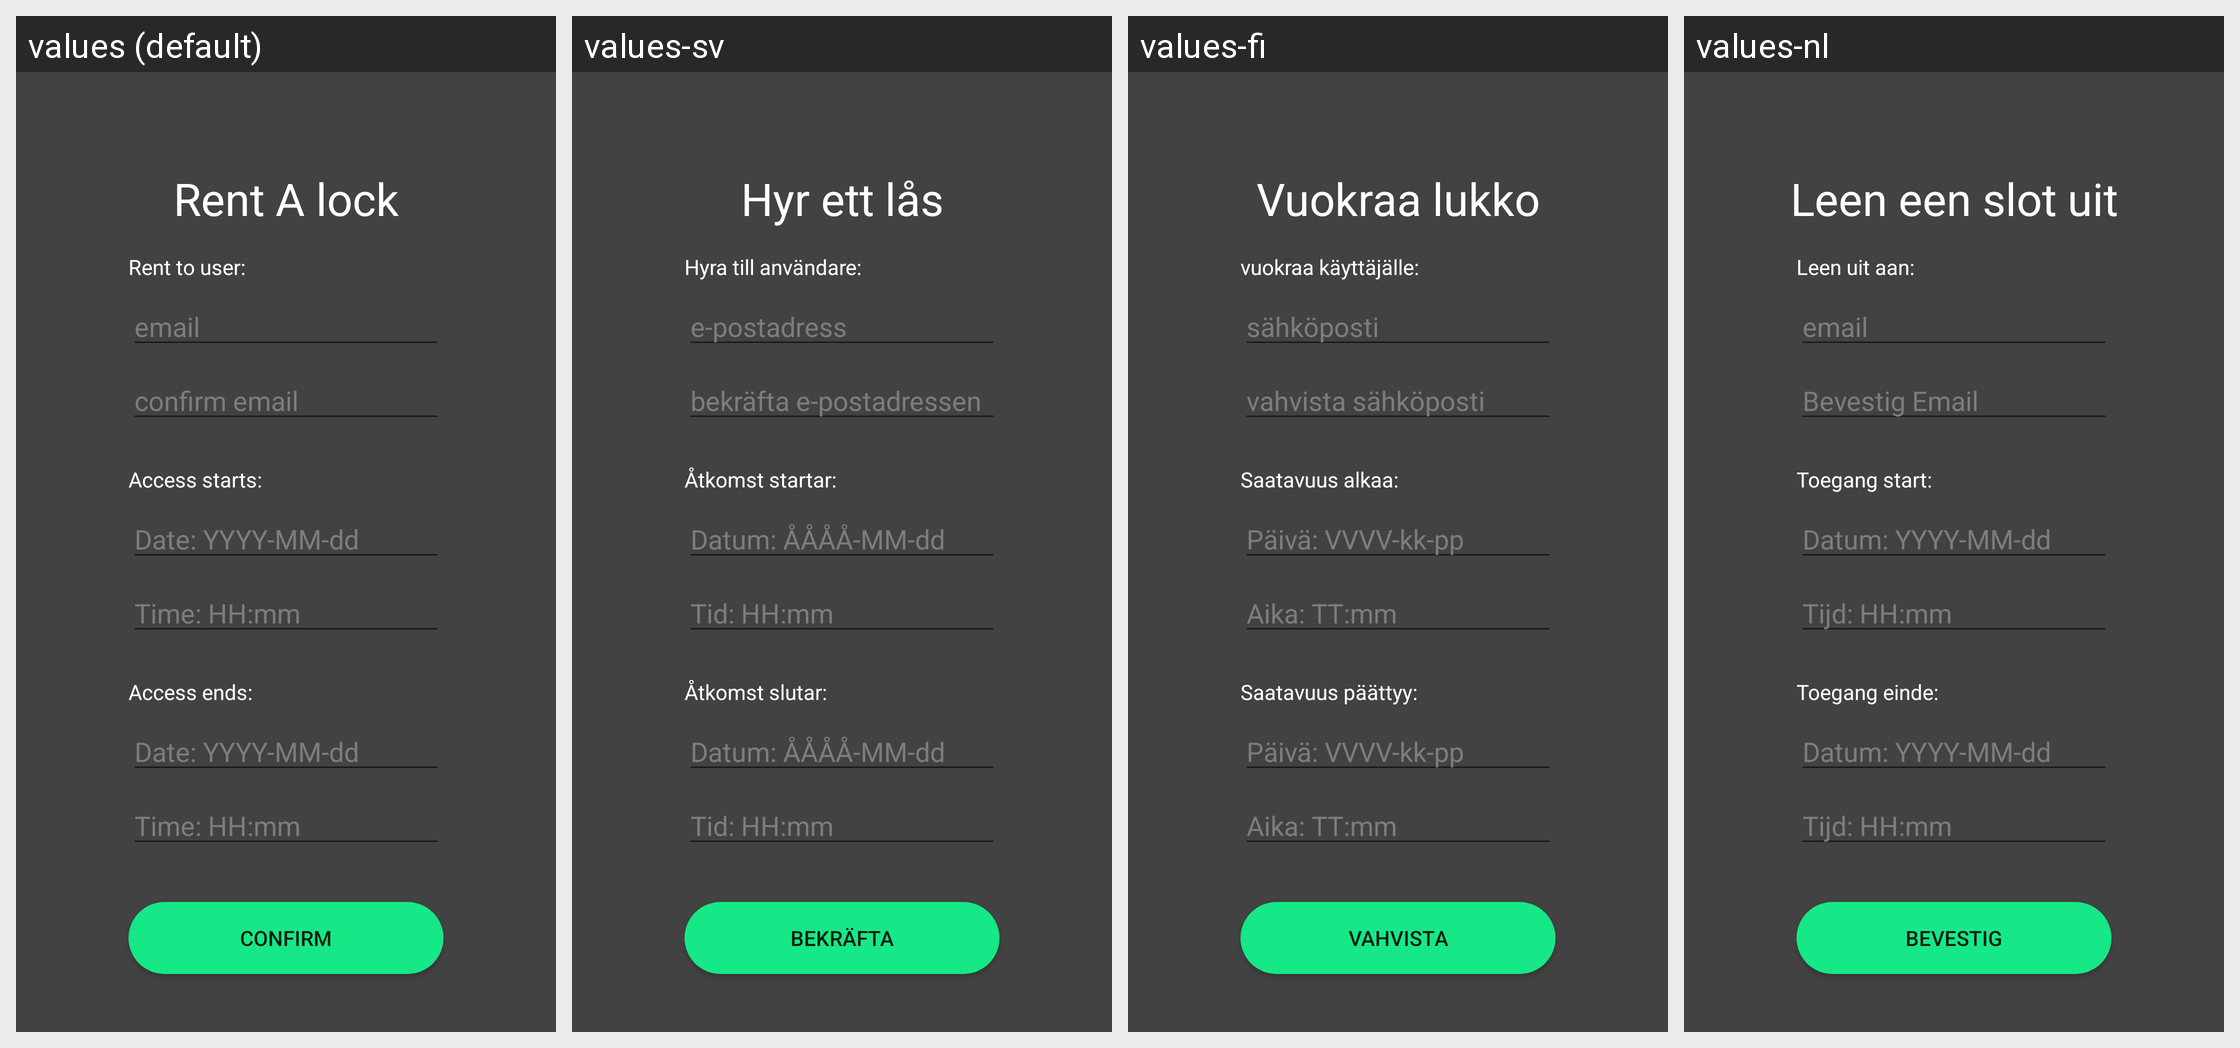

Strings drawn on this Android screen and how each of the app's shown locales translates them:
Android screen res/layout/activity_rent_lock.xml rendered under 4 locales, left to right: values (default), values-sv, values-fi, values-nl. Device: Nexus 5 (rendered at 1080×1920; each locale shown at half size, 540×960, under a caption strip naming it); theme MyTheme.
Strings drawn on this screen, with the default value and each locale's value (text and hints the layout hard-codes, and strings that could not be matched under every locale, appear in the picture but are not listed):

rent_header
  values: Rent A lock
  values-sv: Hyr ett lås
  values-fi: Vuokraa lukko
  values-nl: Leen een slot uit

rent_renter
  values: Rent to user:
  values-sv: Hyra till användare:
  values-fi: vuokraa käyttäjälle:
  values-nl: Leen uit aan:

reg_email
  values: email
  values-sv: e-postadress
  values-fi: sähköposti
  values-nl: email

reg_conf_email
  values: confirm email
  values-sv: bekräfta e-postadressen
  values-fi: vahvista sähköposti
  values-nl: Bevestig Email

rent_strt_time_info
  values: Access starts:
  values-sv: Åtkomst startar:
  values-fi: Saatavuus alkaa:
  values-nl: Toegang start:

rent_date
  values: Date: YYYY-MM-dd
  values-sv: Datum: ÅÅÅÅ-MM-dd
  values-fi: Päivä: VVVV-kk-pp
  values-nl: Datum: YYYY-MM-dd

rent_time
  values: Time: HH:mm
  values-sv: Tid: HH:mm
  values-fi: Aika: TT:mm
  values-nl: Tijd: HH:mm

rent_end_time_info
  values: Access ends:
  values-sv: Åtkomst slutar:
  values-fi: Saatavuus päättyy:
  values-nl: Toegang einde:

rent_button
  values: Confirm
  values-sv: bekräfta
  values-fi: Vahvista
  values-nl: Bevestig
